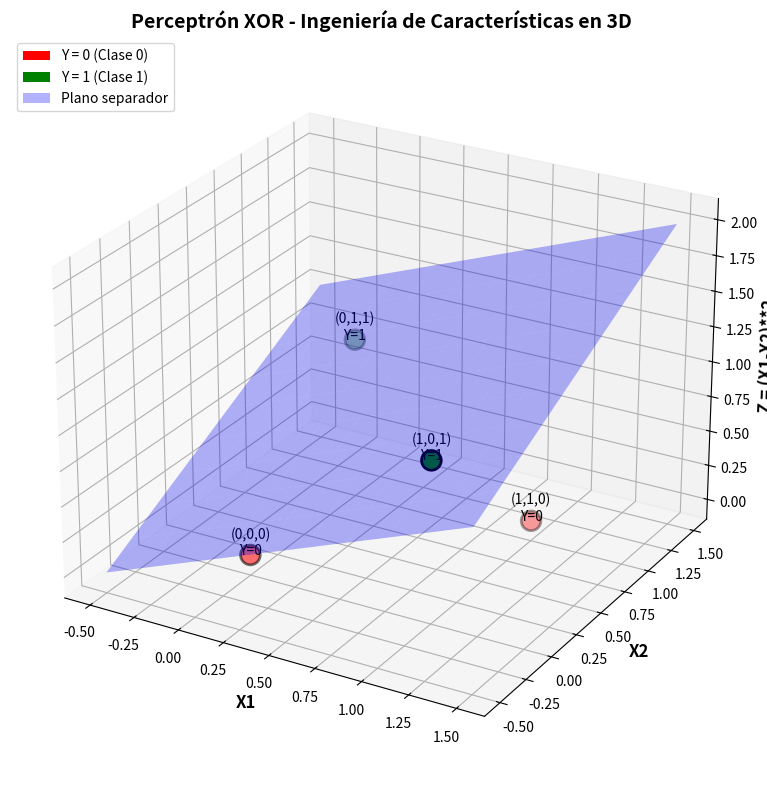

Python code for this plot:
import numpy as np
import matplotlib.pyplot as plt
from mpl_toolkits.mplot3d import Axes3D

# Datos
X1 = np.array([0, 0, 1, 1])
X2 = np.array([0, 1, 0, 1])
#Z = X1 * X2  # Característica creada
Z=(X1 - X2) ** 2
Y = np.array([0, 1, 1, 0])  # Salida esperada

# Crear figura 3D
fig = plt.figure(figsize=(10, 8))
ax = fig.add_subplot(111, projection='3d')

# Colores según la salida
colors = ['red' if y == 0 else 'green' for y in Y]

# Dibujar puntos
scatter = ax.scatter(X1, X2, Z, c=colors, s=200, 
                     edgecolors='black', linewidth=2, depthshade=True)

# Añadir etiquetas a los puntos
for i in range(len(X1)):
    ax.text(X1[i], X2[i], Z[i], 
            f'({X1[i]},{X2[i]},{Z[i]})\nY={Y[i]}', 
            fontsize=10, ha='center')

# Dibujar el plano que aprende el perceptrón:
# Fórmula: -0.5 + 1·X1 + 1·X2 - 2·Z = 0  →  Z = 0.5 + 0.5·X1 + 0.5·X2
xx, yy = np.meshgrid(np.linspace(-0.5, 1.5, 10), 
                     np.linspace(-0.5, 1.5, 10))
zz = 0.5 + 0.5*xx + 0.5*yy  # Plano de separación

ax.plot_surface(xx, yy, zz, alpha=0.3, color='blue', 
                label='Plano de separación')

# Configurar ejes
ax.set_xlabel('X1', fontsize=12, fontweight='bold')
ax.set_ylabel('X2', fontsize=12, fontweight='bold')
ax.set_zlabel('Z = (X1-X2)**2', fontsize=12, fontweight='bold')
ax.set_title('Perceptrón XOR - Ingeniería de Características en 3D', 
             fontsize=14, fontweight='bold')

# Leyenda personalizada
from matplotlib.patches import Patch
legend_elements = [Patch(facecolor='red', label='Y = 0 (Clase 0)'),
                   Patch(facecolor='green', label='Y = 1 (Clase 1)'),
                   Patch(facecolor='blue', alpha=0.3, label='Plano separador')]
ax.legend(handles=legend_elements, loc='upper left')

# Ángulo de vista para mejor visualización
ax.view_init(elev=25, azim=-60)

plt.tight_layout()
plt.show()
